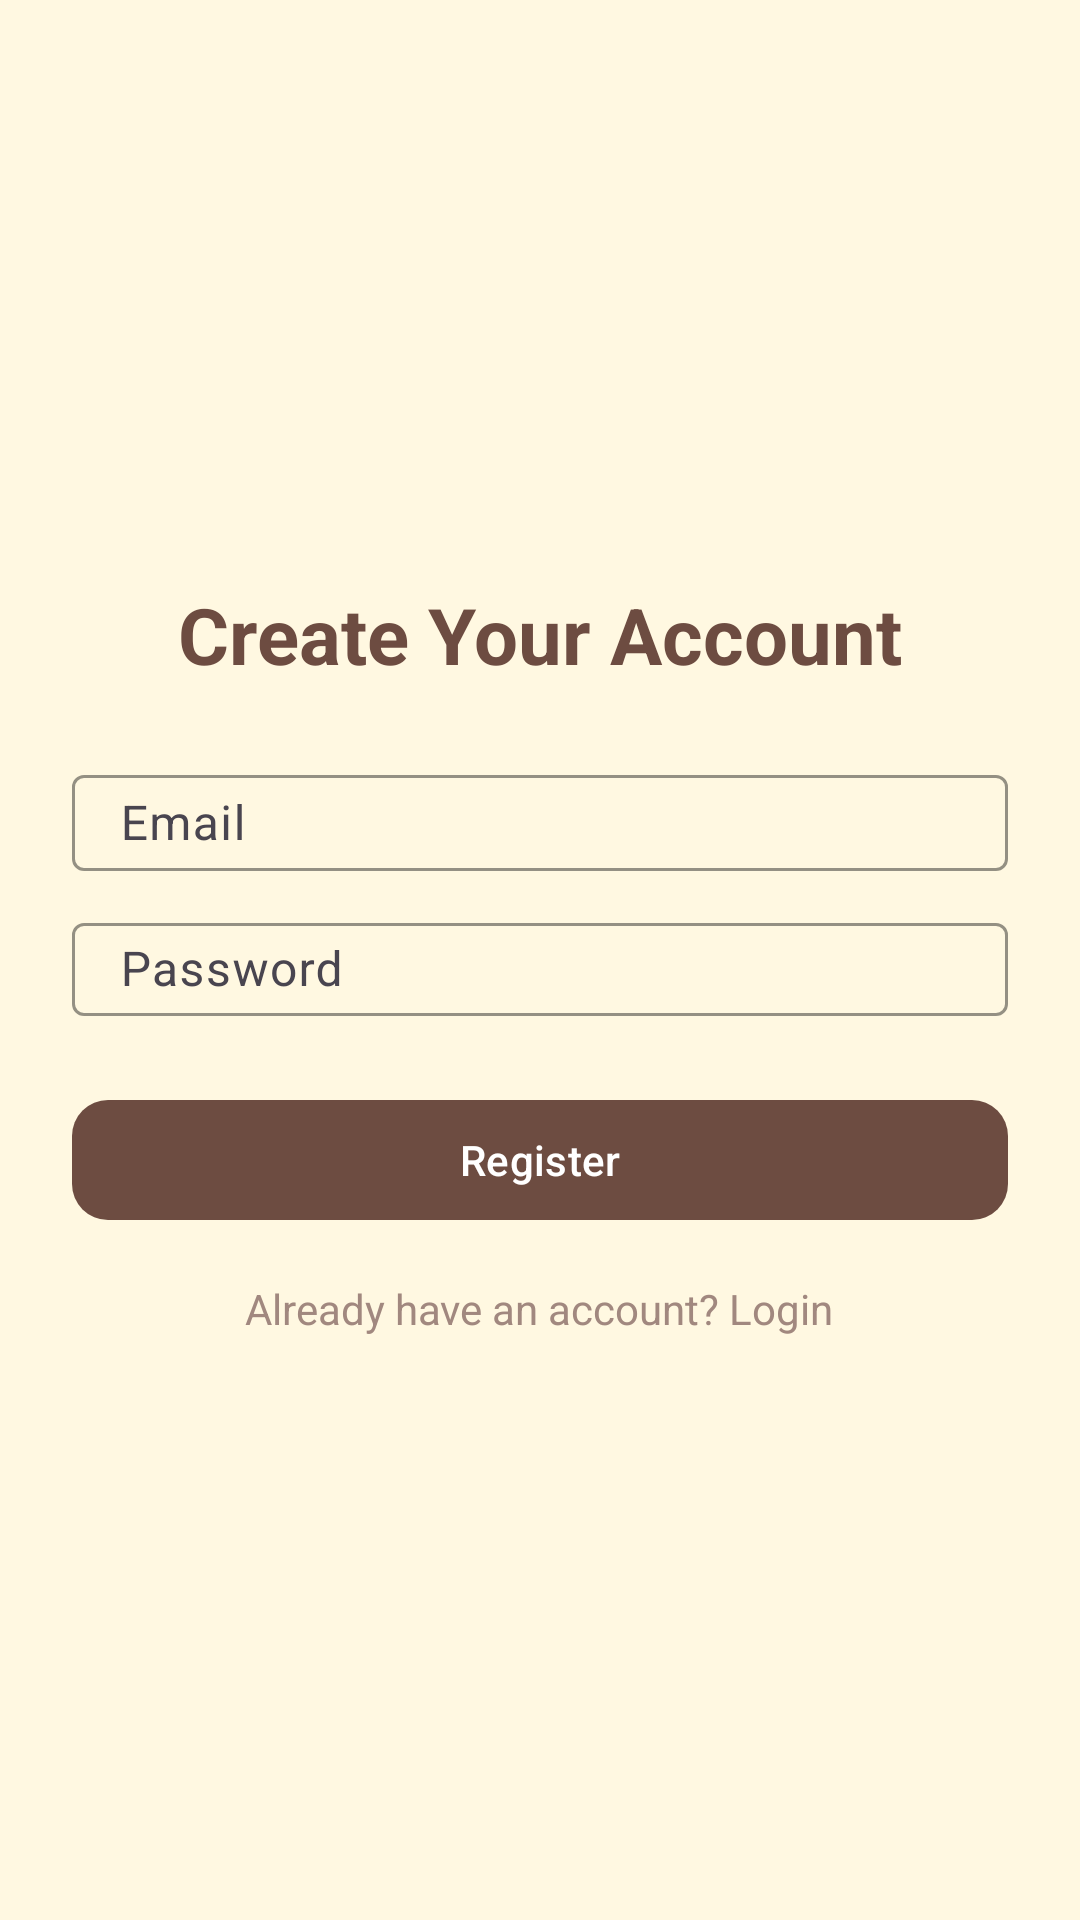

This screen was rendered from an Android layout file. Write that file and the resources it references.
<!-- AndroidManifest.xml: application theme Theme.CafeTheme -->
<!-- res/layout/activity_register.xml -->
<?xml version="1.0" encoding="utf-8"?>
<LinearLayout xmlns:android="http://schemas.android.com/apk/res/android"
    xmlns:app="http://schemas.android.com/apk/res-auto"
    android:orientation="vertical"
    android:layout_width="match_parent"
    android:layout_height="match_parent"
    android:background="@color/cream_background"
    android:gravity="center"
    android:padding="24dp">

    
    <TextView
        android:text="Create Your Account"
        android:textSize="26sp"
        android:textStyle="bold"
        android:textColor="@color/coffee_brown"
        android:layout_marginBottom="24dp"
        android:layout_width="wrap_content"
        android:layout_height="wrap_content"/>

    
    <com.google.android.material.textfield.TextInputLayout
        android:layout_width="match_parent"
        android:layout_height="wrap_content"
        android:hint="Email"
        app:boxStrokeColor="@color/coffee_brown">

        <com.google.android.material.textfield.TextInputEditText
            android:id="@+id/registerEmail"
            android:layout_width="match_parent"
            android:layout_height="32dp"
            android:inputType="textEmailAddress" />
    </com.google.android.material.textfield.TextInputLayout>

    
    <com.google.android.material.textfield.TextInputLayout
        android:layout_width="match_parent"
        android:layout_height="wrap_content"
        android:hint="Password"
        android:layout_marginTop="12dp"
        app:boxStrokeColor="@color/coffee_brown">

        <com.google.android.material.textfield.TextInputEditText
            android:id="@+id/registerPassword"
            android:layout_width="match_parent"
            android:layout_height="31dp"
            android:inputType="textPassword" />
    </com.google.android.material.textfield.TextInputLayout>

    
    <com.google.android.material.button.MaterialButton
        android:id="@+id/btnRegister"
        android:layout_width="match_parent"
        android:layout_height="wrap_content"
        android:text="Register"
        android:textColor="@color/white"
        android:layout_marginTop="24dp"
        app:backgroundTint="@color/coffee_brown"
        app:cornerRadius="12dp"/>

    
    <TextView
        android:id="@+id/goLogin"
        android:text="Already have an account? Login"
        android:textColor="@color/latte_brown"
        android:layout_marginTop="16dp"
        android:textSize="14sp"
        android:clickable="true"
        android:focusable="true"
        android:layout_width="wrap_content"
        android:layout_height="wrap_content"/>
</LinearLayout>
<!-- resources referenced by this layout -->
<resources>
  <color name="coffee_brown">#6D4C41</color>
  <color name="cream_background">#FFF8E1</color>
  <color name="latte_brown">#A1887F</color>
  <color name="white">#FFFFFF</color>
  <style name="Theme.CafeTheme" parent="Base.Theme.CafeTheme" />
  <style name="Base.Theme.CafeTheme" parent="Theme.Material3.DayNight.NoActionBar">
  
          <item name="colorPrimary">@color/coffee_brown</item>
          <item name="colorOnPrimary">@color/white</item>
  
          <item name="colorSecondary">@color/latte_brown</item>
          <item name="colorOnSecondary">@color/white</item>
  
          <item name="android:windowBackground">@color/cream_background</item>
          <item name="android:colorBackground">@color/cream_background</item>
          <item name="colorSurface">@color/cream_surface</item>
          <item name="colorOnSurface">@color/dark_text</item>
  
  
          <item name="android:statusBarColor">@color/coffee_brown</item>
          <item name="android:navigationBarColor">@color/coffee_brown</item>
  
          
          <item name="materialToolbarStyle">@style/Widget.Material3.Toolbar</item>
      </style>
  <color name="cream_surface">#DEC7AC</color>
</resources>
